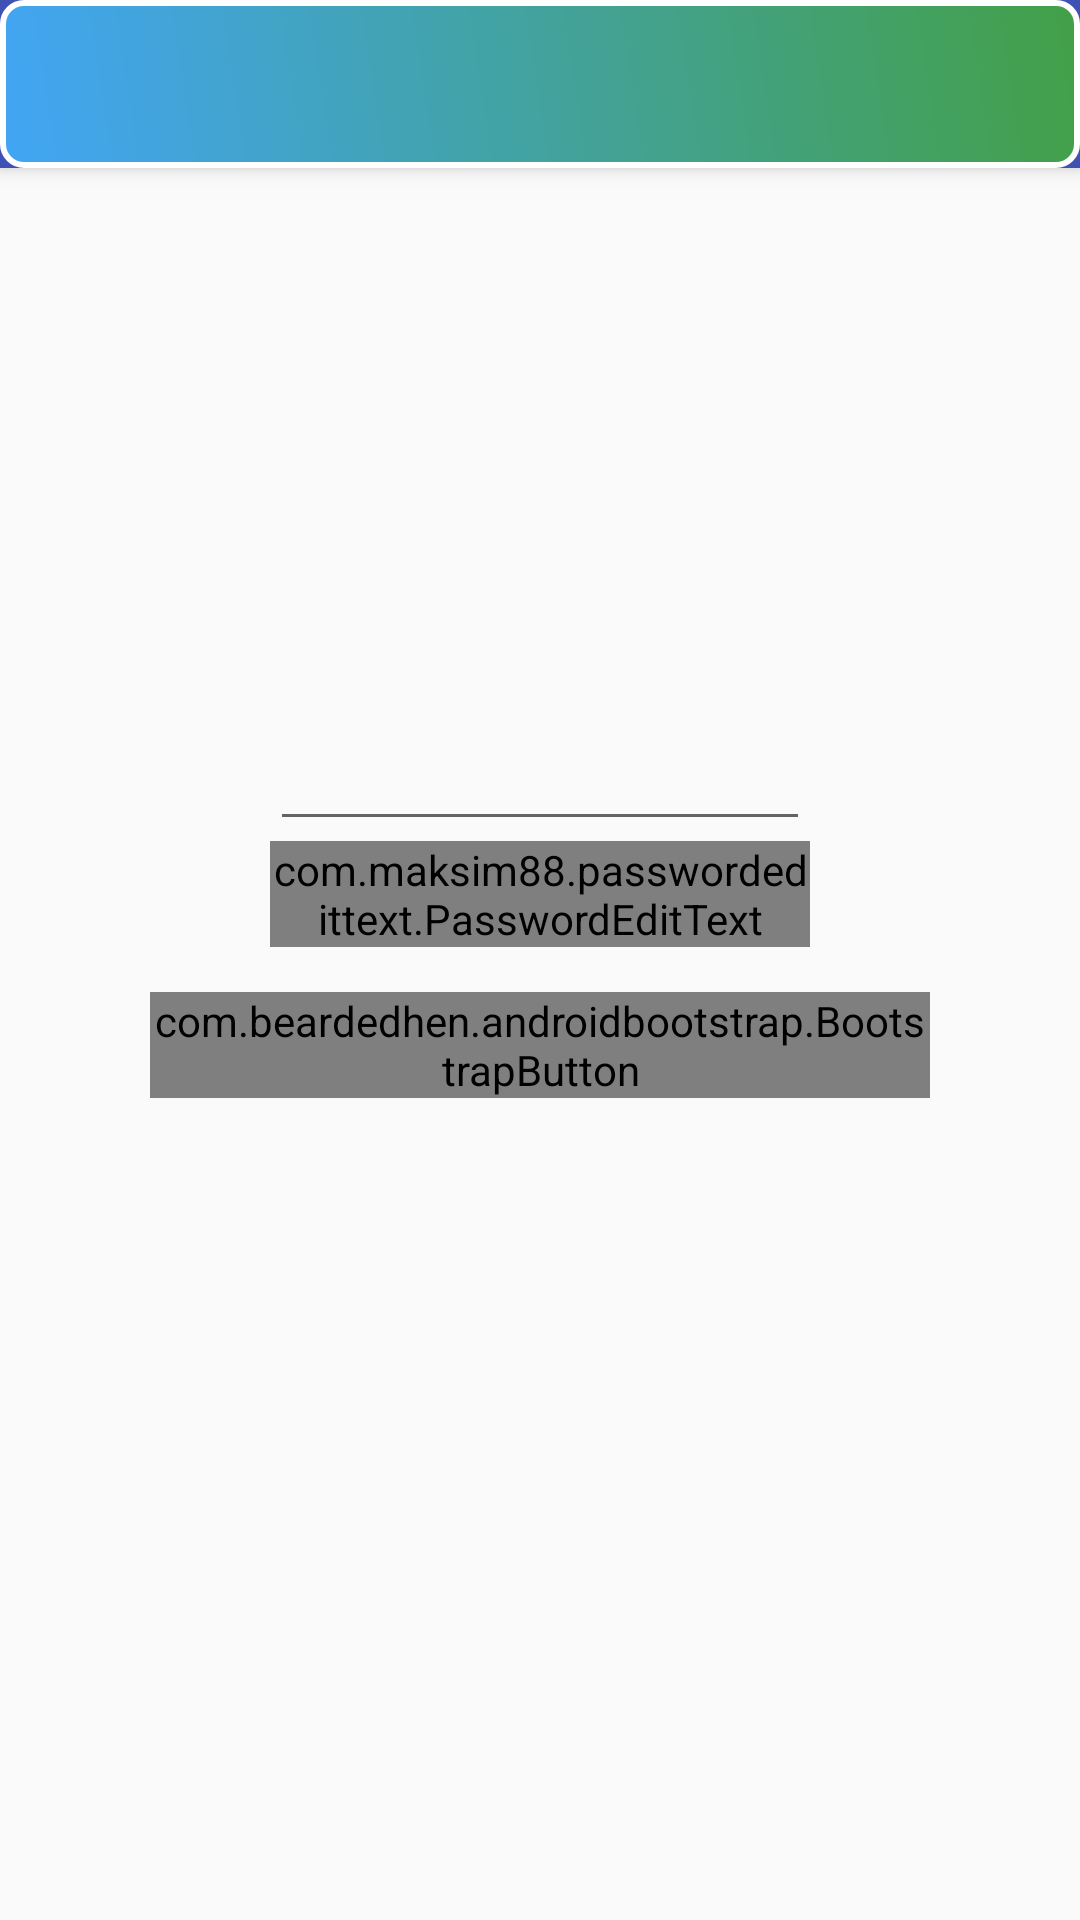

The Android layout XML behind this screen, and the referenced resources:
<!-- AndroidManifest.xml: activity theme AppTheme.NoActionBar -->
<!-- res/layout/activity_main.xml -->
<?xml version="1.0" encoding="utf-8"?>
<android.support.design.widget.CoordinatorLayout
    xmlns:android="http://schemas.android.com/apk/res/android"
    xmlns:app="http://schemas.android.com/apk/res-auto"
    xmlns:tools="http://schemas.android.com/tools"
    android:layout_width="match_parent"
    android:layout_height="match_parent"
    android:fitsSystemWindows="true"
    tools:context=".MainActivity">

    <android.support.design.widget.AppBarLayout
        android:layout_height="wrap_content"
        android:layout_width="match_parent"
        android:theme="@style/AppTheme.AppBarOverlay">

        <android.support.v7.widget.Toolbar
            android:id="@+id/toolbar"
            android:layout_width="match_parent"
            android:layout_height="?attr/actionBarSize"
            android:background="@drawable/shape"
            app:popupTheme="@style/AppTheme.PopupOverlay" />

    </android.support.design.widget.AppBarLayout>

    <include layout="@layout/content_main" />


</android.support.design.widget.CoordinatorLayout>
<!-- res/layout/content_main.xml (included above) -->
<?xml version="1.0" encoding="utf-8"?>
<android.support.design.widget.CoordinatorLayout xmlns:android="http://schemas.android.com/apk/res/android"
    android:layout_width="match_parent"
    android:layout_height="match_parent"
    android:id="@+id/snackbarPosition"
    xmlns:tools="http://schemas.android.com/tools">
<LinearLayout
    xmlns:android="http://schemas.android.com/apk/res/android"
    xmlns:tools="http://schemas.android.com/tools"
    xmlns:app="http://schemas.android.com/apk/res-auto"
    android:id="@+id/linear_layout"
    android:layout_width="match_parent"
    android:layout_height="match_parent"
    android:paddingLeft="50dp"
    android:paddingRight="50dp"
    android:paddingTop="50dp"
    android:paddingBottom="50dp"
    android:orientation="vertical"
    android:gravity="center"
    app:layout_behavior="@string/appbar_scrolling_view_behavior"
    tools:showIn="@layout/activity_main"
    tools:context=".MainActivity">

    <android.support.design.widget.TextInputLayout
        android:id="@+id/input_layout_email"
        android:layout_width="match_parent"
        android:layout_height="wrap_content"
        android:gravity="start"
        android:textAlignment="viewStart">

        <EditText
            android:id="@+id/usuario"
            android:layout_width="180dp"
            android:layout_height="wrap_content"
            android:layout_gravity="center"
            android:layout_marginTop="100dp"
            android:gravity="start"
            android:hint="Usuario"
            android:inputType="textEmailAddress"
            android:textAlignment="viewStart"/>
    </android.support.design.widget.TextInputLayout>

    <android.support.design.widget.TextInputLayout
        android:id="@+id/input_layout_password"
        android:layout_width="match_parent"
        android:layout_height="wrap_content">

        <com.maksim88.passwordedittext.PasswordEditText
            android:id="@+id/contraseña"
            android:layout_gravity="center"
            android:layout_width="180dp"
            android:layout_height="wrap_content"
            android:inputType="textPassword"
            app:pet_hoverShowsPw="true"
            android:textColorHint="@color/material_cyan_200"
            android:hint="Contraseña" />
    </android.support.design.widget.TextInputLayout>

    <com.beardedhen.androidbootstrap.BootstrapButton
        android:id="@+id/login_button"
        android:layout_marginTop="15dp"
        android:layout_gravity="center"
        android:layout_width="wrap_content"
        android:layout_height="wrap_content"
        android:text="Iniciar sesion"
        app:roundedCorners="true"
        app:showOutline="true"
        />

    <TextView android:id="@+id/demo1"
        android:gravity="center"
        android:layout_width="match_parent"
        android:layout_height="wrap_content"
        android:padding="16dp"
        android:textSize="10sp"/>



</LinearLayout>
</android.support.design.widget.CoordinatorLayout>
<!-- resources referenced by this layout -->
<resources>
  <!-- drawable shape (drawable) -->
  <?xml version="1.0" encoding="UTF-8"?>
  <shape xmlns:android="http://schemas.android.com/apk/res/android"
      android:shape="rectangle" >
  
      <stroke
          android:width="2dp"
          android:color="#FFFFFFFF" />
  
      <gradient
          android:angle="225"
          android:endColor="#ff42a5f5"
          android:startColor="#ff43a047" />
  
      <corners
          android:bottomLeftRadius="7dp"
          android:bottomRightRadius="7dp"
          android:topLeftRadius="7dp"
          android:topRightRadius="7dp" />
  
  </shape>
  <style name="AppTheme.AppBarOverlay" parent="ThemeOverlay.AppCompat.Dark.ActionBar" />
  <style name="AppTheme.PopupOverlay" parent="ThemeOverlay.AppCompat.Light" />
  <style name="AppTheme.NoActionBar">
          <item name="windowActionBar">false</item>
          <item name="windowNoTitle">true</item>
      </style>
</resources>
